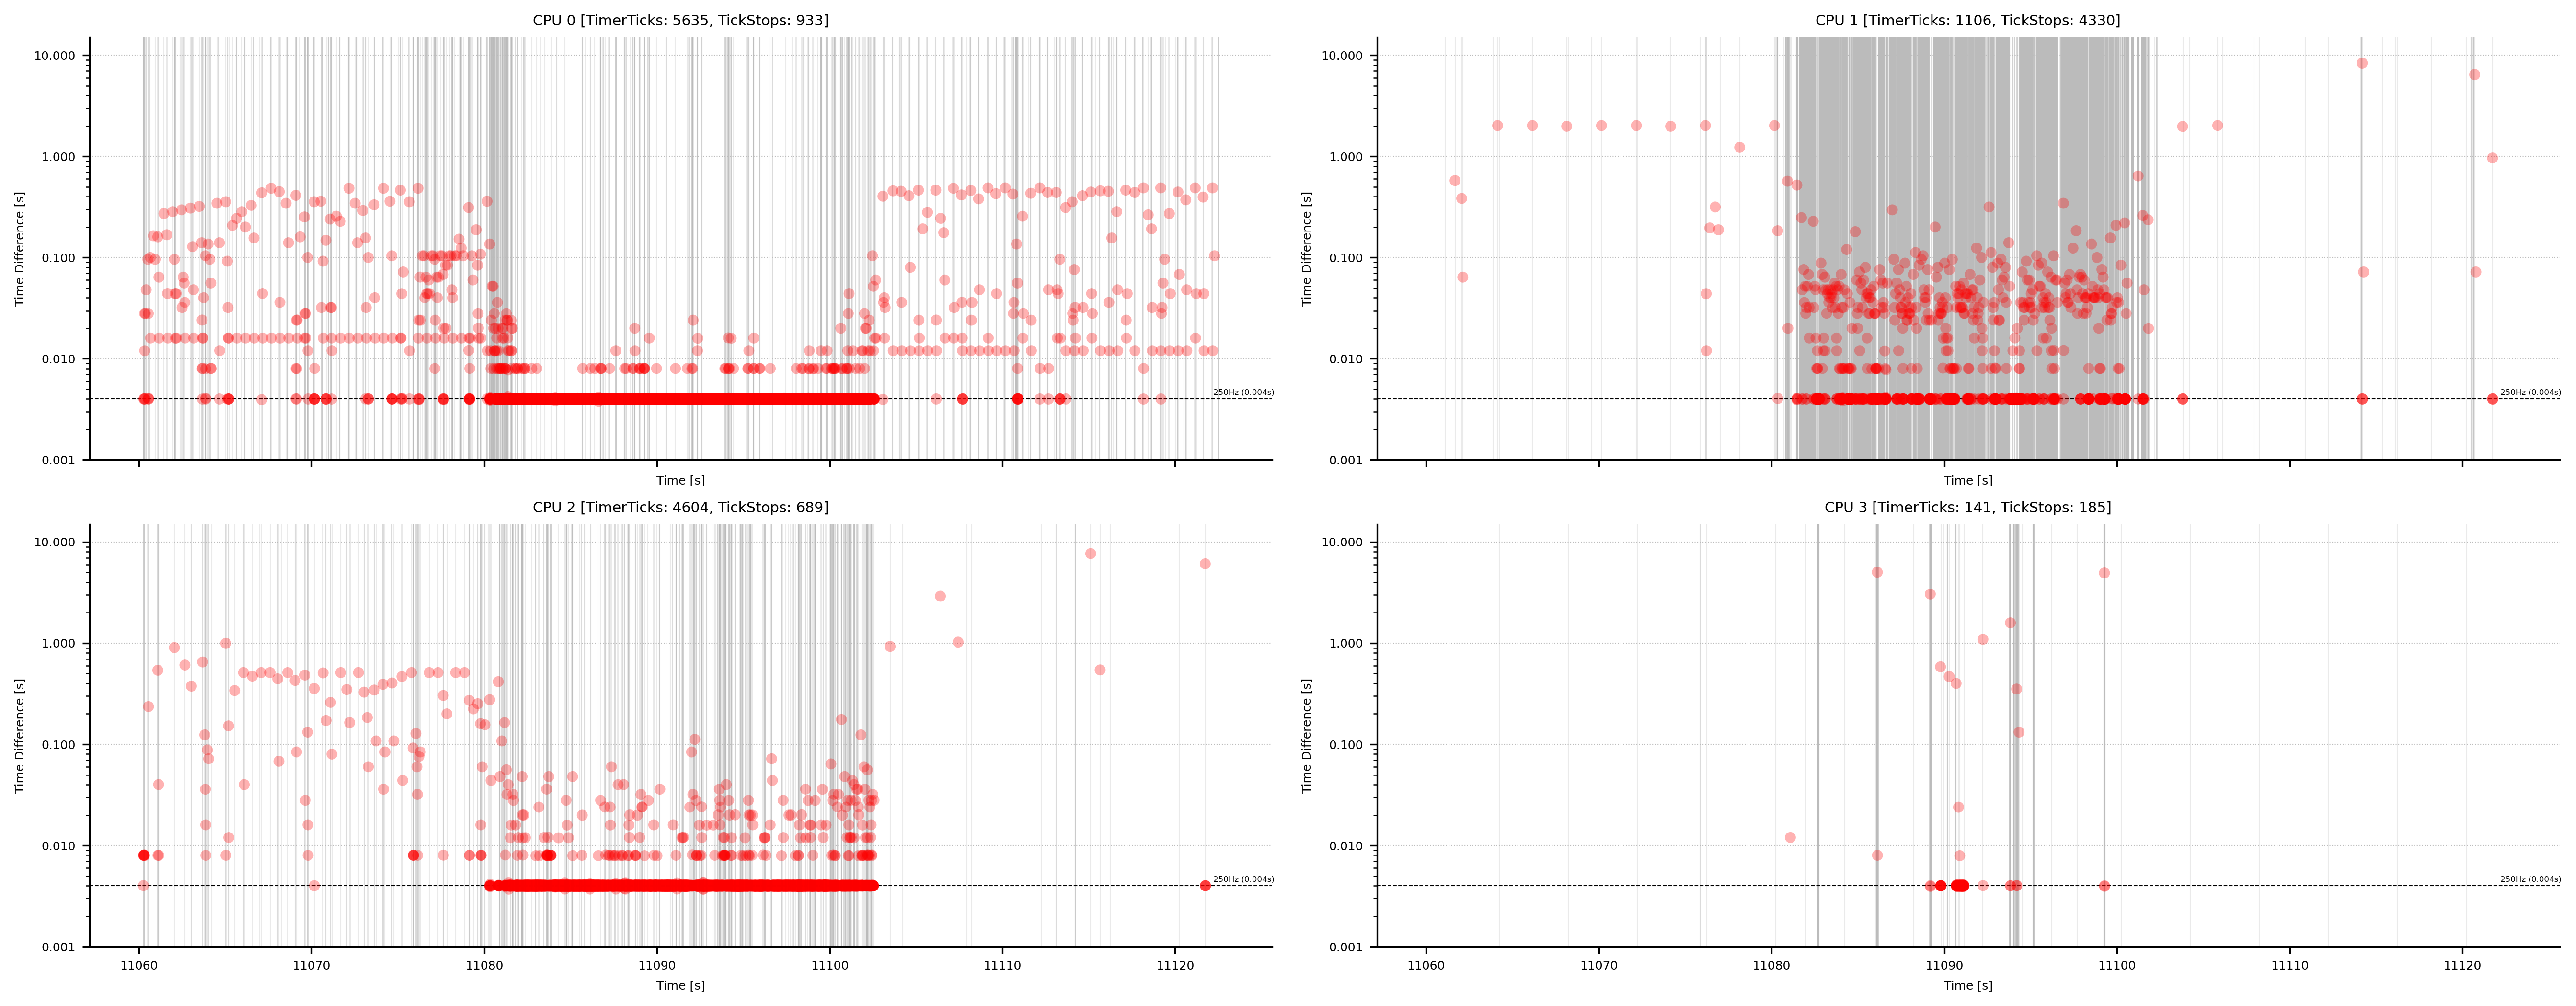

Source code (Python):
#!/usr/bin/python3

import os
import sys
import itertools
import pandas as pd
import numpy as np
import matplotlib.pyplot as plt
from matplotlib import cm
from matplotlib.ticker import ScalarFormatter
from matplotlib.ticker import FormatStrFormatter

FILE_BASE = os.path.basename(__file__).rstrip('.py')
FILE_DATA = FILE_BASE + ".txt"
FILE_PNG  = FILE_BASE + ".png"
FILE_PDF  = FILE_BASE + ".pdf"

df = pd.read_csv(FILE_DATA, delim_whitespace=True)

plt.rcParams.update({'font.size': 6})
fig, axes = plt.subplots(nrows=2, ncols=2, figsize=(18, 7), sharex=True)

ymin=0.001
ymax=15.0

scpu = 0
for cpu, ax_row in enumerate(axes):
    for sub_cpu, ax in enumerate(ax_row):

        # Filter data for CPU 1
        cpu = scpu
        cpu_df = df[df['CPU'] == cpu]

        filtered_df = cpu_df[cpu_df['Kernel-Function'] == 'tick_sched_timer']
        time_values = np.array(filtered_df['Time'])
        time_diff = np.diff(time_values)
        num_tick_sched_timer_events = len(filtered_df)

        tick_stop_df = cpu_df[(cpu_df['Event'] == 'TICK_STOP') & (cpu_df['Success'] == 1)]
        time_values_tick_stop = np.array(tick_stop_df['Time'])
        num_tick_stop_events = len(tick_stop_df)

        ax.spines["top"].set_visible(False)
        ax.spines["right"].set_visible(False)
        ax.yaxis.grid(which='major', linestyle=':', linewidth='0.5', color='#bbbbbb')
        ax.set_axisbelow(True)

        ax.set_ylim(ymin=ymin, ymax=ymax) 


        # Set x-axis as the time values and y-axis as the time differences
        sc = ax.scatter(time_values[1:], time_diff, c="red", marker='o', s=30, alpha=0.3, edgecolor='none')
        sc.set_zorder(2)

        # Add a horizontal line at y=0.004 (250Hz)
        ax.axhline(y=0.004, color='black', linewidth=0.5, linestyle='--', label='250Hz (0.004s)', zorder=1)
        ax.text(.95, 0.005, '250Hz (0.004s)', color='black', fontsize=4, verticalalignment='top', transform=ax.get_yaxis_transform())

        for x in time_values_tick_stop[1:]:
            ax.axvline(x=x, color='#bbbbbb', linestyle='-', alpha=0.3, linewidth=0.5, zorder=0)

        # Add labels and a title
        ax.set_xlabel('Time [s]')
        ax.set_ylabel('Time Difference [s]')
        ax.set_title(f'CPU {cpu} [TimerTicks: {num_tick_sched_timer_events}, TickStops: {num_tick_stop_events}]')


        # Set y-axis to logarithmic scale
        ax.set_yscale('log')
        ax.yaxis.set_major_formatter(FormatStrFormatter('%.3f'))

        scpu += 1

plt.tight_layout()

print(f'generate {FILE_PNG}')
plt.savefig(FILE_PNG, dpi=300, bbox_inches='tight')
print(f'generate {FILE_PDF}')
plt.savefig(FILE_PDF, dpi=300, bbox_inches='tight')










#   df = pd.read_csv(FILE_DATA, delim_whitespace=True)
#   
#   # Filter data for CPU 1
#   cpu_1_df = df[df['CPU'] == 0]
#   
#   # Filter further based on the conditions
#   filtered_df = cpu_1_df[cpu_1_df['Kernel-Function'] == 'tick_sched_timer']
#   # Convert the 'Time' column to a NumPy array
#   time_values = np.array(filtered_df['Time'])
#   # Calculate time differences between events
#   time_diff = np.diff(time_values)
#   
#   tick_stop_df = cpu_1_df[cpu_1_df['Event'] == 'TICK_STOP']
#   time_values_tick_stop = np.array(tick_stop_df['Time'])
#   
#   
#   # Create a Matplotlib figure and axis
#   plt.rcParams.update({'font.size': 6})
#   fig, ax = plt.subplots(figsize=(10, 6))
#   ax.spines["top"].set_visible(False)
#   ax.spines["right"].set_visible(False)
#   ax.yaxis.grid(which='major', linestyle=':', linewidth='0.5', color='#bbbbbb')
#   ax.set_axisbelow(True)
#   
#   ax.set_ylim(ymin=0.001, ymax=2) 
#   
#   
#   # Set x-axis as the time values and y-axis as the time differences
#   sc = ax.scatter(time_values[1:], time_diff, c="red", marker='o', s=30, alpha=0.3, edgecolor='none')
#   sc.set_zorder(2)
#   
#   # Add a horizontal line at y=0.004 (250Hz)
#   ax.axhline(y=0.004, color='black', linewidth=0.5, linestyle='--', label='250Hz (0.004s)', zorder=1)
#   
#   for x in time_values_tick_stop[1:]:
#       ax.axvline(x=x, color='#bbbbbb', linestyle='-', alpha=0.1, linewidth=0.5, zorder=0)
#   
#   # Add labels and a title
#   ax.set_xlabel('Time')
#   ax.set_ylabel('Time Difference')
#   
#   
#   # Set y-axis to logarithmic scale
#   ax.set_yscale('log')
#   ax.yaxis.set_major_formatter(FormatStrFormatter('%.3f'))
#   
#   
#   print(f'generate {FILE_PNG}')
#   plt.savefig(FILE_PNG, dpi=300, bbox_inches='tight')
#   print(f'generate {FILE_PDF}')
#   plt.savefig(FILE_PDF, dpi=300, bbox_inches='tight')
